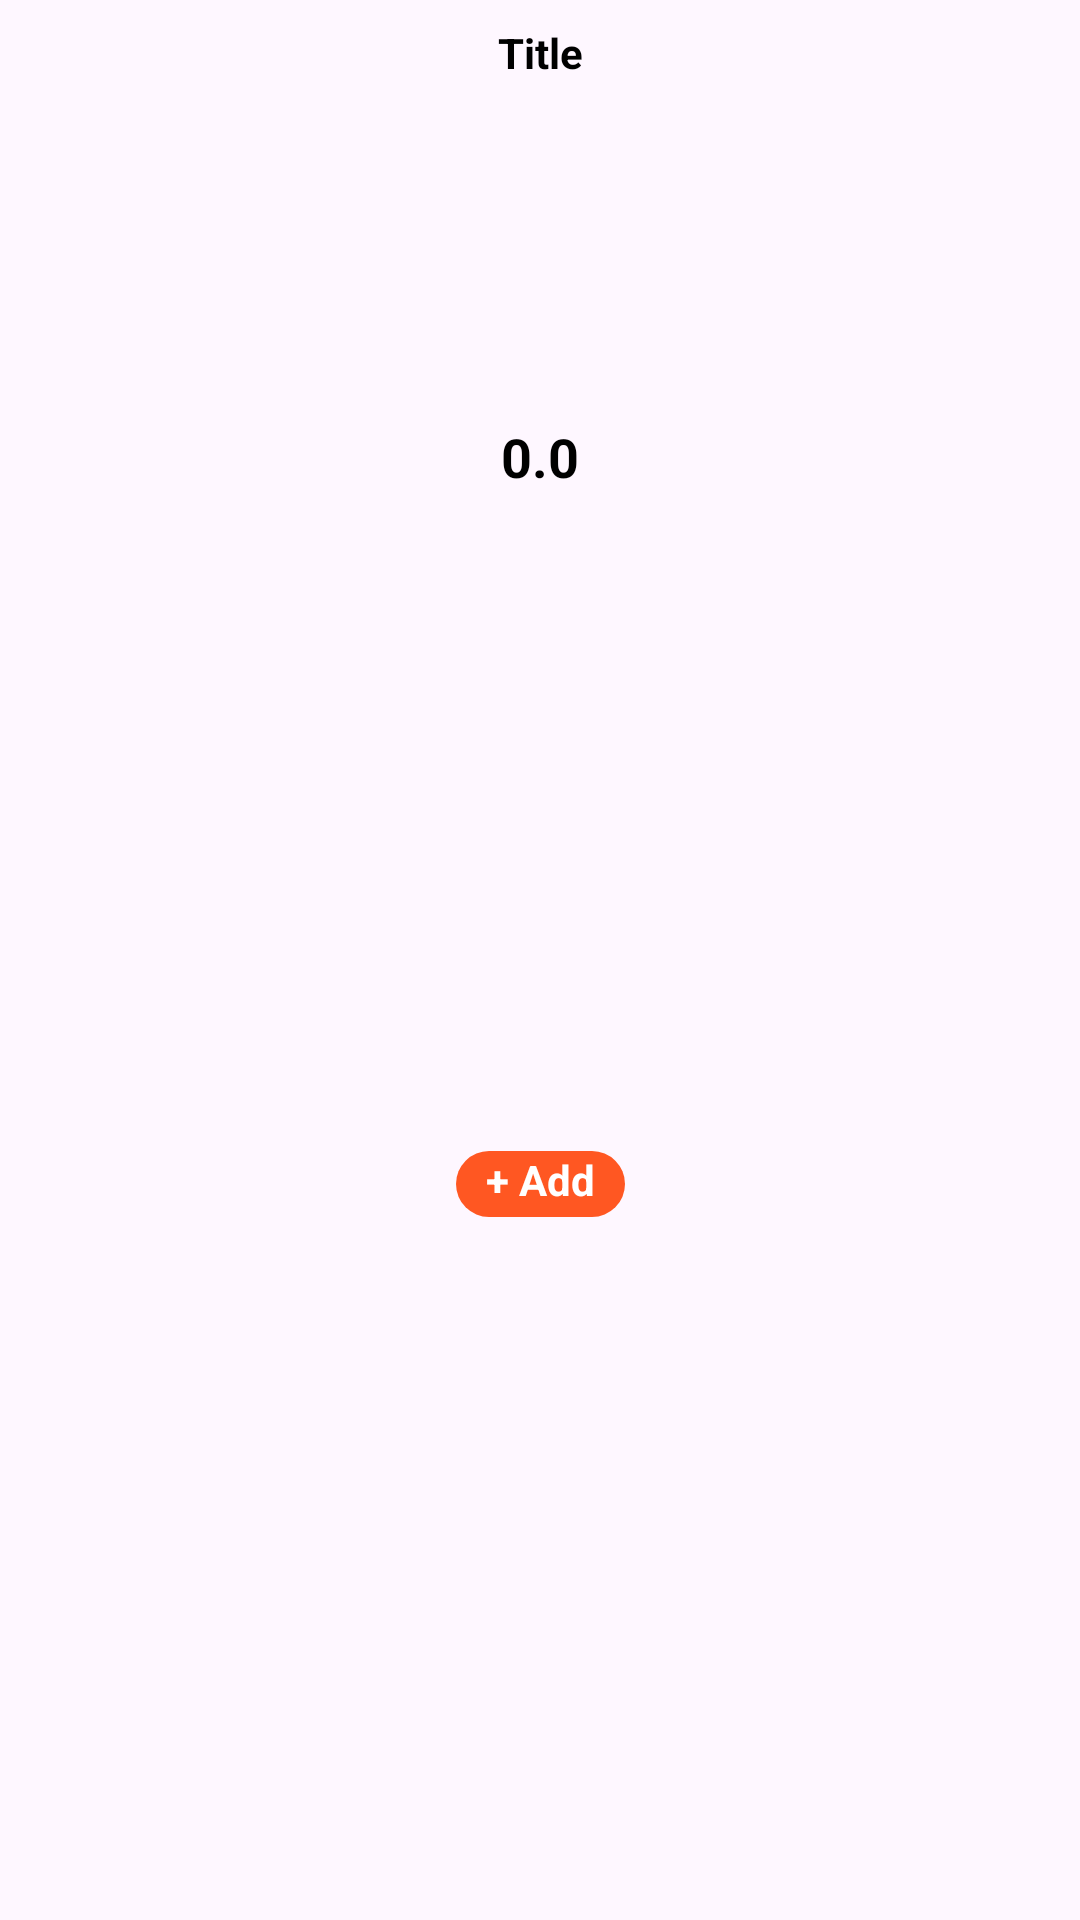

The Android layout XML behind this screen, and the referenced resources:
<!-- AndroidManifest.xml: application theme Theme.Food_Application -->
<!-- res/layout/viewholder_popular.xml -->
<?xml version="1.0" encoding="utf-8"?>
<androidx.constraintlayout.widget.ConstraintLayout xmlns:android="http://schemas.android.com/apk/res/android"
    xmlns:app="http://schemas.android.com/apk/res-auto"
    xmlns:tools="http://schemas.android.com/tools"
    android:id="@+id/itemProductLayout"
    android:layout_width="wrap_content"
    android:layout_height="wrap_content"
    android:layout_margin="10dp"
    android:background="@drawable/background_cart"
    android:elevation="3dp">

    <TextView
        android:id="@+id/txtNameFood"
        android:layout_width="wrap_content"
        android:layout_height="wrap_content"
        android:layout_marginStart="4dp"
        android:layout_marginTop="8dp"
        android:layout_marginEnd="4dp"
        android:text="Title"
        android:textColor="@color/black"
        android:textSize="14sp"
        android:textStyle="bold"
        app:layout_constraintEnd_toEndOf="parent"
        app:layout_constraintStart_toStartOf="parent"
        app:layout_constraintTop_toTopOf="parent" />

    <ImageView
        android:id="@+id/imvPicFood"
        android:layout_width="100dp"
        android:layout_height="100dp"
        android:layout_marginStart="16dp"
        android:layout_marginTop="8dp"
        android:layout_marginEnd="16dp"
        app:layout_constraintEnd_toEndOf="parent"
        app:layout_constraintStart_toStartOf="parent"
        app:layout_constraintTop_toBottomOf="@+id/txtNameFood"
        app:srcCompat="@drawable/cat_2" />

    <TextView
        android:id="@+id/txtPriceFood"
        android:layout_width="wrap_content"
        android:layout_height="wrap_content"
        android:layout_marginTop="5dp"
        android:text="0.0"
        android:textColor="@color/black"
        android:textSize="18sp"
        android:textStyle="bold"
        app:layout_constraintEnd_toEndOf="@+id/imvPicFood"
        app:layout_constraintStart_toStartOf="@+id/imvPicFood"
        app:layout_constraintTop_toBottomOf="@+id/imvPicFood" />

    <TextView
        android:id="@+id/btnAdd"
        android:layout_width="wrap_content"
        android:layout_height="wrap_content"
        android:layout_marginTop="5dp"
        android:layout_marginBottom="20dp"
        android:background="@drawable/background_primary"
        android:paddingStart="10dp"
        android:paddingEnd="10dp"
        android:paddingBottom="3dp"
        android:text="+ Add"
        android:textColor="@color/white"
        android:textStyle="bold"
        app:layout_constraintBottom_toBottomOf="parent"
        app:layout_constraintEnd_toEndOf="parent"
        app:layout_constraintStart_toStartOf="parent"
        app:layout_constraintTop_toBottomOf="@+id/txtPriceFood" />
</androidx.constraintlayout.widget.ConstraintLayout>
<!-- resources referenced by this layout -->
<resources>
  <color name="black">#FF000000</color>
  <color name="white">#FFFFFFFF</color>
  <!-- drawable background_primary (drawable) -->
  <?xml version="1.0" encoding="utf-8"?>
  <selector xmlns:android="http://schemas.android.com/apk/res/android">
  <item>
      <shape android:shape="rectangle">
          <solid android:color="@color/primary"/>
          <corners android:radius="13dp"/>
      </shape>
  </item>
  </selector>
  <style name="Theme.Food_Application" parent="Base.Theme.Food_Application" />
  <color name="primary">#FF5722</color>
  <style name="Base.Theme.Food_Application" parent="Theme.Material3.Light.NoActionBar">
          
           <item name="colorPrimary">@color/primary</item>
      </style>
</resources>
